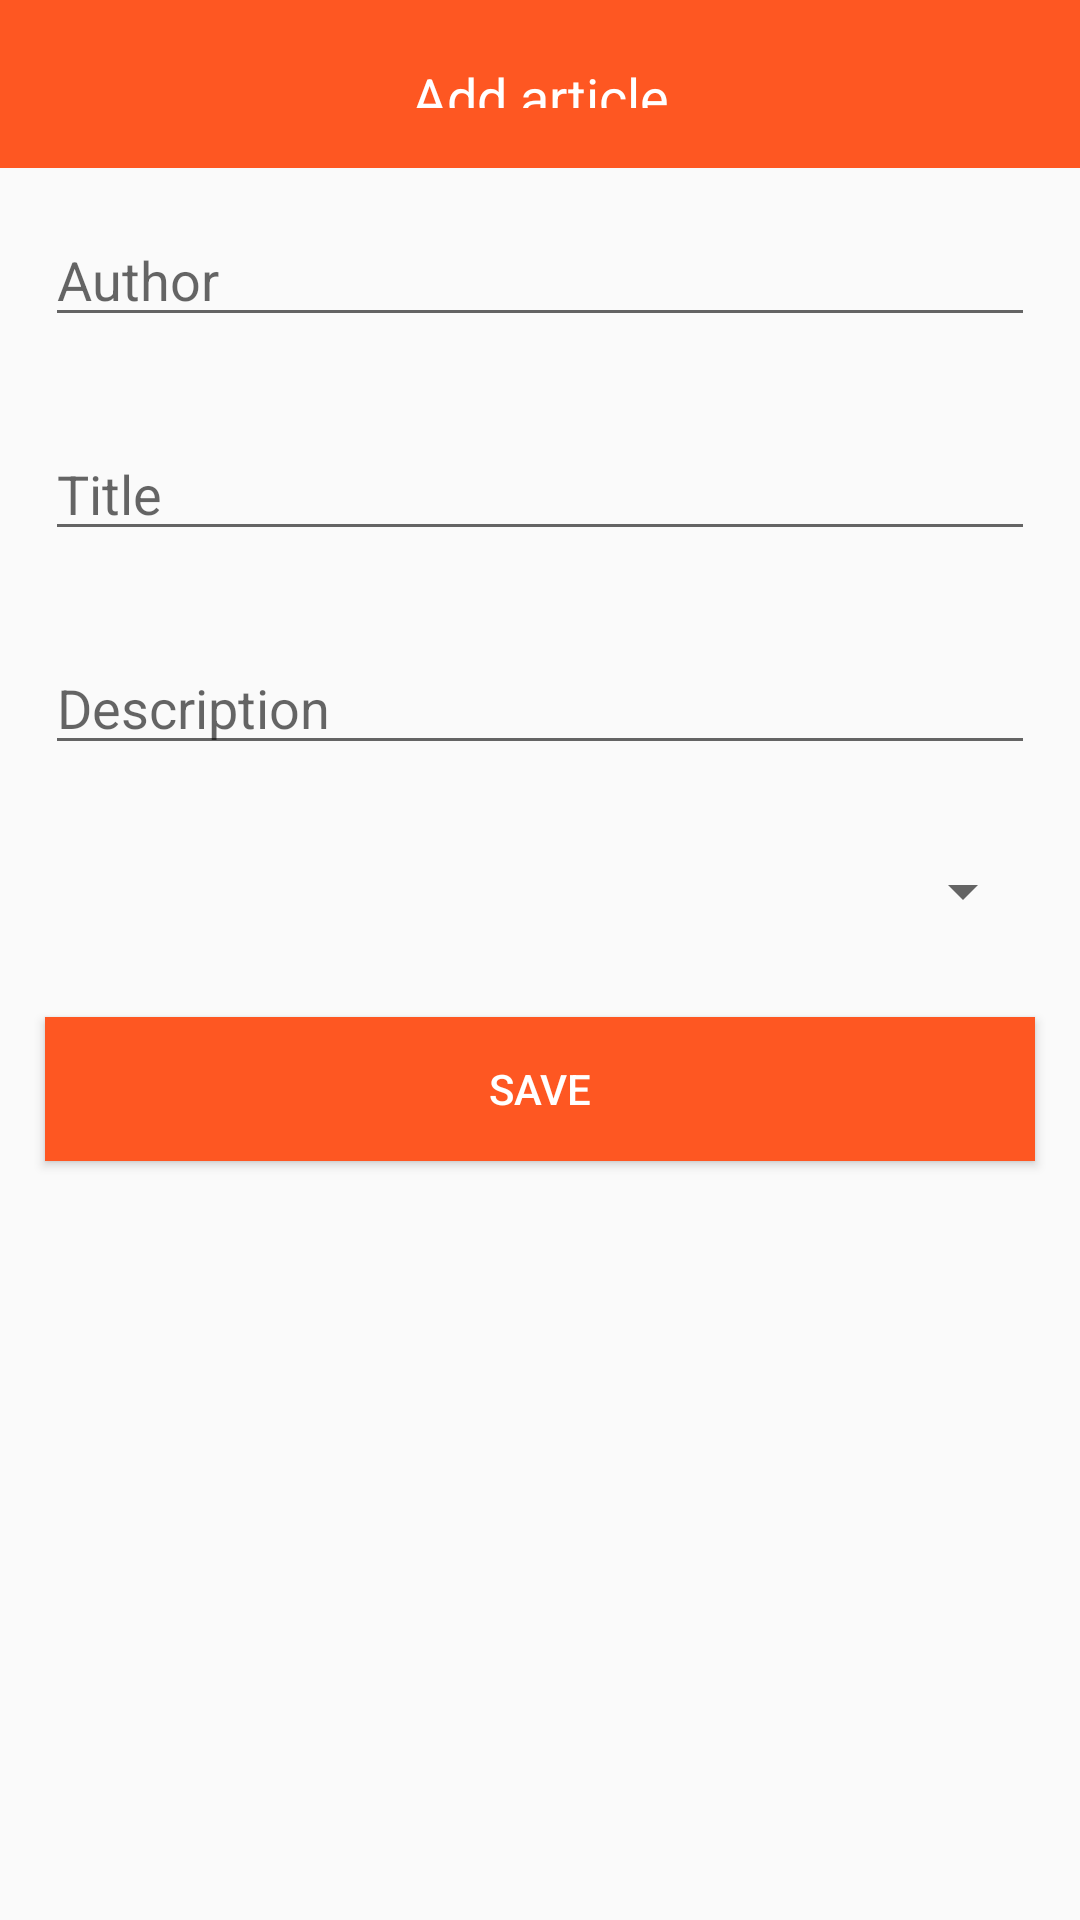

Here is an Android app screen rendered from its layout file. Give the layout XML and the strings, colors and styles it references.
<!-- AndroidManifest.xml: application theme AppTheme -->
<!-- res/layout/activity_add_article.xml -->
<?xml version="1.0" encoding="utf-8"?>
<LinearLayout xmlns:android="http://schemas.android.com/apk/res/android"
    xmlns:tools="http://schemas.android.com/tools"
    android:layout_width="match_parent"
    android:layout_height="match_parent"
    android:orientation="vertical"
    tools:context="com.example.cobeosijek.articlesapp.AddArticleActivity">

    <FrameLayout
        android:id="@+id/action_bar_layout"
        android:layout_width="match_parent"
        android:layout_height="56dp"
        android:background="@color/colorOrange">

        <TextView
            android:id="@+id/action_bar_title"
            android:layout_width="match_parent"
            android:layout_height="wrap_content"
            android:layout_margin="@dimen/default_margin_big"
            android:gravity="center"
            android:text="@string/add_article_title_text"
            android:textColor="@color/colorWhite"
            android:textSize="@dimen/text_title_size" />

        <ImageView
            android:id="@+id/action_bar_back"
            android:layout_width="wrap_content"
            android:layout_height="wrap_content"
            android:layout_gravity="center_vertical"
            android:layout_marginStart="@dimen/default_margin_big"
            android:clickable="true"
            android:src="@drawable/back_icon" />

    </FrameLayout>

    <EditText
        android:id="@+id/article_author_input"
        android:layout_width="match_parent"
        android:layout_height="wrap_content"
        android:layout_margin="@dimen/default_margin_small"
        android:hint="@string/article_author_input_hint_text" />

    <EditText
        android:id="@+id/article_title_input"
        android:layout_width="match_parent"
        android:layout_height="wrap_content"
        android:layout_margin="@dimen/default_margin_small"
        android:hint="@string/article_title_input_hint_text" />

    <EditText
        android:id="@+id/article_description_text_input"
        android:layout_width="match_parent"
        android:layout_height="wrap_content"
        android:layout_margin="@dimen/default_margin_small"
        android:hint="@string/article_description_input_hint_text" />

    <Spinner
        android:id="@+id/article_type_input"
        android:layout_width="match_parent"
        android:layout_height="wrap_content"
        android:layout_margin="@dimen/default_margin_small" />

    <Button
        android:id="@+id/submit_article"
        android:layout_width="match_parent"
        android:layout_height="wrap_content"
        android:layout_margin="@dimen/default_margin_small"
        android:background="@color/colorOrange"
        android:text="@string/save_button_text"
        android:textColor="@color/colorWhite" />


</LinearLayout>
<!-- resources referenced by this layout -->
<resources>
  <color name="colorOrange">#FE5722</color>
  <color name="colorWhite">#FFF</color>
  <dimen name="default_margin_big">20dp</dimen>
  <dimen name="default_margin_small">15dp</dimen>
  <dimen name="text_title_size">18sp</dimen>
  <string name="add_article_title_text">Add article</string>
  <string name="article_author_input_hint_text">Author</string>
  <string name="article_description_input_hint_text">Description</string>
  <string name="article_title_input_hint_text">Title</string>
  <string name="save_button_text">SAVE</string>
  <style name="AppTheme" parent="Theme.AppCompat.Light.NoActionBar">
          
          <item name="colorPrimary">@color/colorPrimary</item>
          <item name="colorPrimaryDark">@color/colorOrange</item>
          <item name="colorAccent">@color/colorOrange</item>
      </style>
  <color name="colorPrimary">#3F51B5</color>
</resources>
